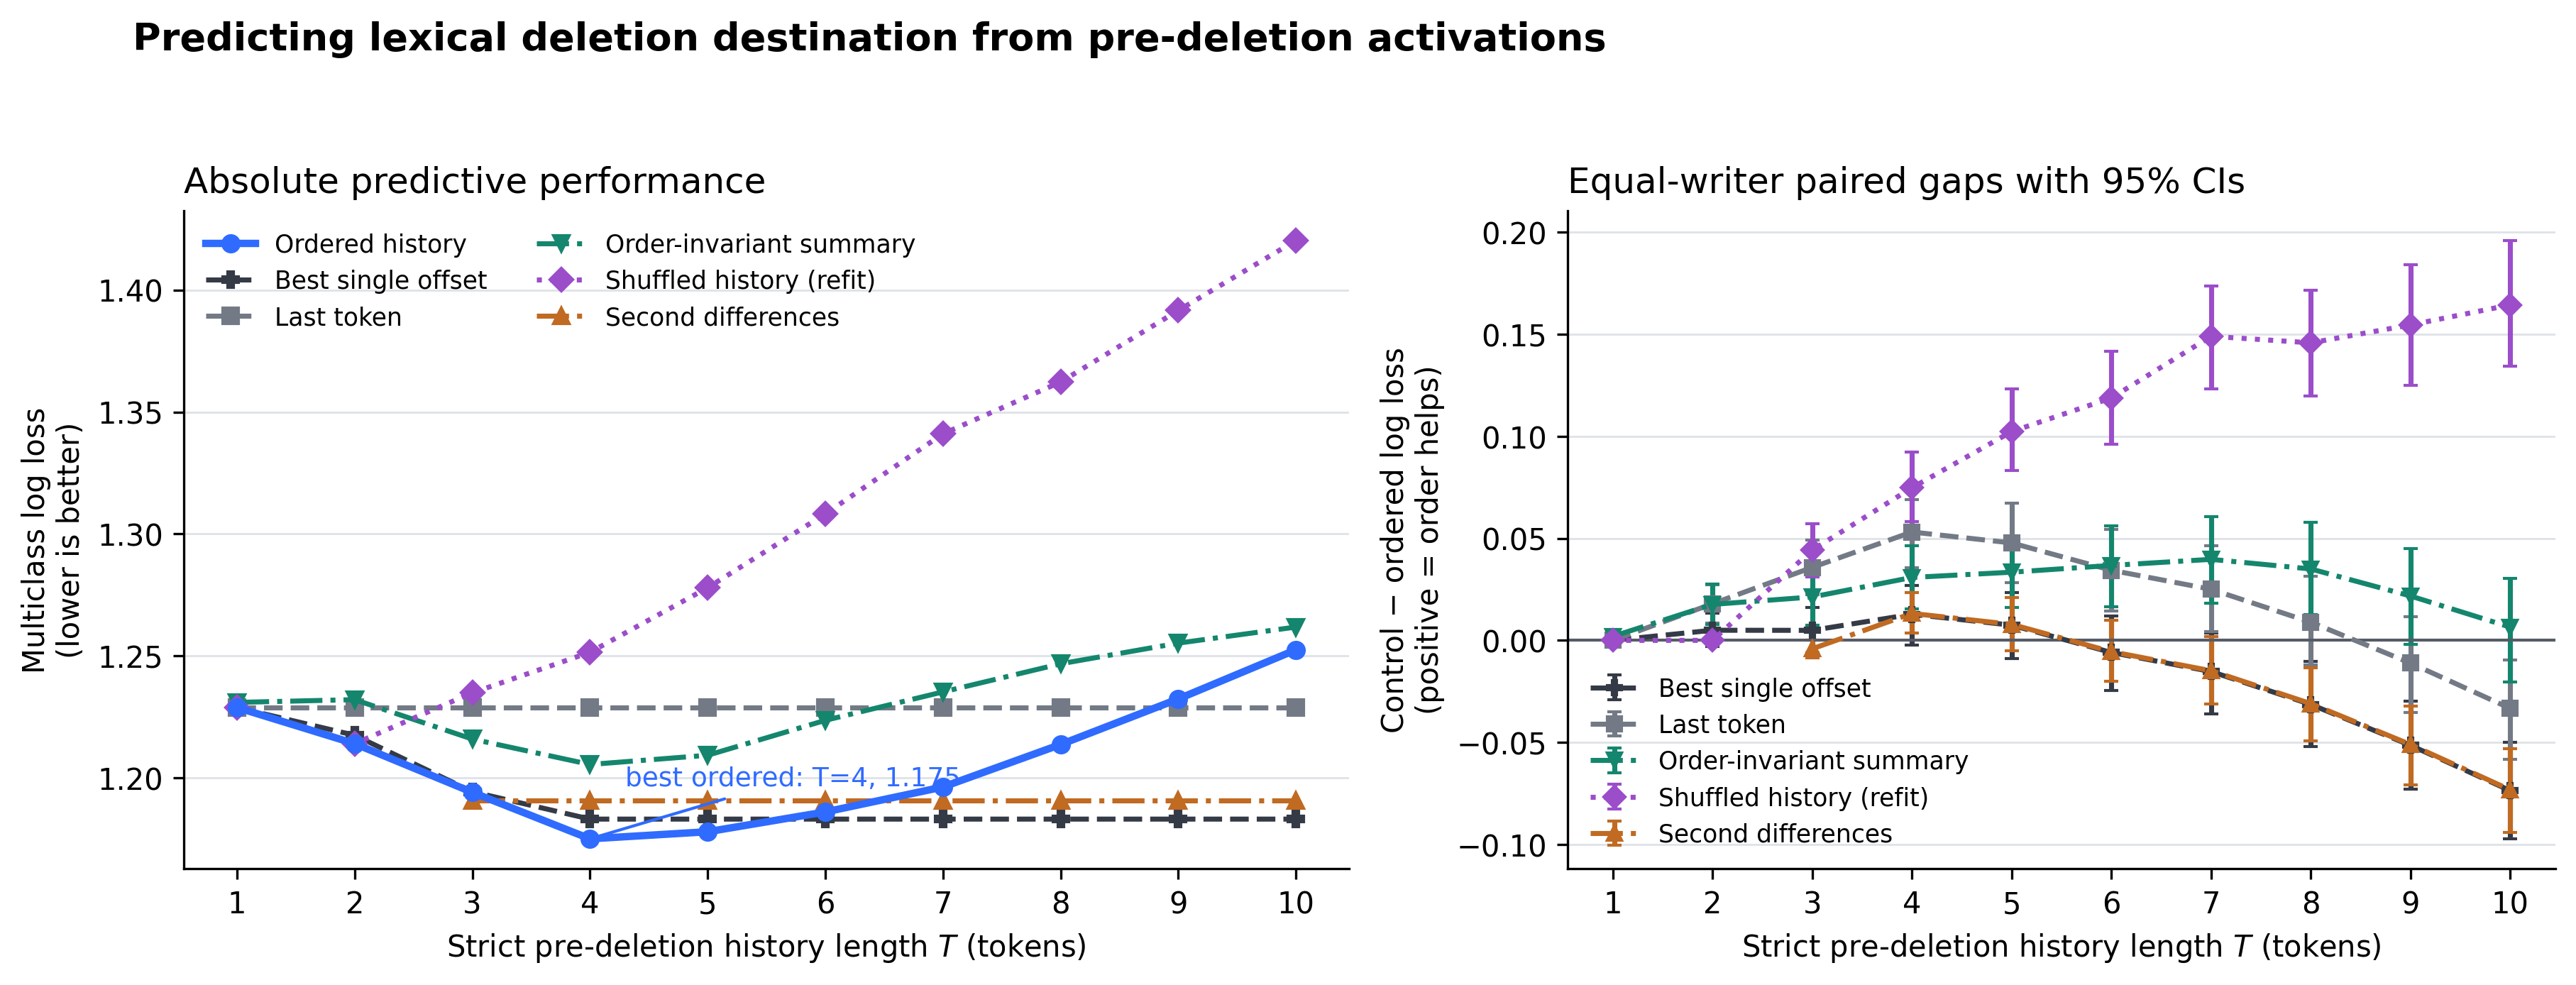

The table this chart was drawn from, first rows:
target, window_tokens, view, view_label, log_loss, balanced_accuracy, control_minus_ordered_equal_writer, ci95_lower, ci95_upper, writers_positive, writers_total
lexical_label, 1, ordered, Ordered history, 1.229, 0.2819, , , , , 
lexical_label, 1, best_offset, Best single offset, 1.229, 0.2819, 0.0, 0.0, 0.0, 0, 2510
lexical_label, 1, endpoint, Last token, 1.229, 0.2819, 0.0, 0.0, 0.0, 0, 2510
lexical_label, 1, invariant_mean_std_max, Order-invariant summary, 1.231, 0.2834, 0.001944, 0.001425, 0.002455, 1276, 2510
lexical_label, 1, ordered_retrained_shuffle, Shuffled history (refit), 1.229, 0.2819, 0.0, 0.0, 0.0, 0, 2510
lexical_label, 2, ordered, Ordered history, 1.214, 0.3087, , , , , 
lexical_label, 2, best_offset, Best single offset, 1.217, 0.293, 0.004967, -0.003068, 0.01321, 1341, 2510
lexical_label, 2, endpoint, Last token, 1.229, 0.2819, 0.01796, 0.008391, 0.02742, 1407, 2510
lexical_label, 2, invariant_mean_std_max, Order-invariant summary, 1.232, 0.3022, 0.01765, 0.007771, 0.02746, 1368, 2510
lexical_label, 2, ordered_retrained_shuffle, Shuffled history (refit), 1.214, 0.3087, 2.7924770955970046e-09, -1.4346133186760831e-08, 1.9320198863970622e-08, 1064, 2510
lexical_label, 3, ordered, Ordered history, 1.194, 0.3314, , , , , 
lexical_label, 3, best_offset, Best single offset, 1.194, 0.3048, 0.004916, -0.006032, 0.01626, 1341, 2510
lexical_label, 3, endpoint, Last token, 1.229, 0.2819, 0.03579, 0.02227, 0.04916, 1450, 2510
lexical_label, 3, invariant_mean_std_max, Order-invariant summary, 1.216, 0.3033, 0.02128, 0.007481, 0.03456, 1407, 2510
lexical_label, 3, ordered_retrained_shuffle, Shuffled history (refit), 1.235, 0.3056, 0.04425, 0.03103, 0.05716, 1455, 2510
lexical_label, 3, second_difference, Second differences, 1.191, 0.3247, -0.004133, -0.008687, 0.0003047, 1337, 2510
lexical_label, 4, ordered, Ordered history, 1.175, 0.352, , , , , 
lexical_label, 4, best_offset, Best single offset, 1.183, 0.31, 0.01281, -0.002189, 0.02705, 1361, 2510
lexical_label, 4, endpoint, Last token, 1.229, 0.2819, 0.05313, 0.03559, 0.06917, 1491, 2510
lexical_label, 4, invariant_mean_std_max, Order-invariant summary, 1.205, 0.3192, 0.03085, 0.01543, 0.04647, 1462, 2510
lexical_label, 4, ordered_retrained_shuffle, Shuffled history (refit), 1.251, 0.3044, 0.07482, 0.05835, 0.09222, 1497, 2510
lexical_label, 4, second_difference, Second differences, 1.191, 0.3247, 0.01321, 0.003671, 0.02327, 1433, 2510
lexical_label, 5, ordered, Ordered history, 1.178, 0.3653, , , , , 
lexical_label, 5, best_offset, Best single offset, 1.183, 0.31, 0.007455, -0.008834, 0.02358, 1373, 2510
lexical_label, 5, endpoint, Last token, 1.229, 0.2819, 0.04777, 0.02842, 0.06734, 1489, 2510
lexical_label, 5, invariant_mean_std_max, Order-invariant summary, 1.209, 0.3209, 0.03343, 0.01608, 0.05033, 1449, 2510
lexical_label, 5, ordered_retrained_shuffle, Shuffled history (refit), 1.278, 0.3002, 0.1024, 0.08339, 0.1231, 1544, 2510
lexical_label, 5, second_difference, Second differences, 1.191, 0.3247, 0.007852, -0.005029, 0.02087, 1380, 2510
lexical_label, 6, ordered, Ordered history, 1.186, 0.3728, , , , , 
lexical_label, 6, best_offset, Best single offset, 1.183, 0.31, -0.005942, -0.02445, 0.01208, 1351, 2510
lexical_label, 6, endpoint, Last token, 1.229, 0.2819, 0.03437, 0.01446, 0.05453, 1470, 2510
lexical_label, 6, invariant_mean_std_max, Order-invariant summary, 1.224, 0.3147, 0.03675, 0.01658, 0.05616, 1442, 2510
lexical_label, 6, ordered_retrained_shuffle, Shuffled history (refit), 1.308, 0.3021, 0.1188, 0.0962, 0.1416, 1532, 2510
lexical_label, 6, second_difference, Second differences, 1.191, 0.3247, -0.005545, -0.01994, 0.009902, 1322, 2510
lexical_label, 7, ordered, Ordered history, 1.196, 0.3768, , , , , 
lexical_label, 7, best_offset, Best single offset, 1.183, 0.31, -0.01528, -0.03589, 0.003662, 1352, 2510
lexical_label, 7, endpoint, Last token, 1.229, 0.2819, 0.02504, 0.004142, 0.04625, 1457, 2510
lexical_label, 7, invariant_mean_std_max, Order-invariant summary, 1.235, 0.3071, 0.03973, 0.01827, 0.06069, 1470, 2510
lexical_label, 7, ordered_retrained_shuffle, Shuffled history (refit), 1.341, 0.2854, 0.1491, 0.1232, 0.1737, 1572, 2510
lexical_label, 7, second_difference, Second differences, 1.191, 0.3247, -0.01488, -0.03123, 0.001784, 1307, 2510
lexical_label, 8, ordered, Ordered history, 1.214, 0.3718, , , , , 
lexical_label, 8, best_offset, Best single offset, 1.183, 0.31, -0.03142, -0.05191, -0.01043, 1317, 2510
lexical_label, 8, endpoint, Last token, 1.229, 0.2819, 0.008899, -0.012, 0.0313, 1441, 2510
lexical_label, 8, invariant_mean_std_max, Order-invariant summary, 1.247, 0.2981, 0.03501, 0.01251, 0.05778, 1459, 2510
lexical_label, 8, ordered_retrained_shuffle, Shuffled history (refit), 1.362, 0.286, 0.1459, 0.12, 0.1715, 1552, 2510
lexical_label, 8, second_difference, Second differences, 1.191, 0.3247, -0.03102, -0.04926, -0.01341, 1291, 2510
lexical_label, 9, ordered, Ordered history, 1.232, 0.3712, , , , , 
lexical_label, 9, best_offset, Best single offset, 1.183, 0.31, -0.05146, -0.07292, -0.02993, 1308, 2510
lexical_label, 9, endpoint, Last token, 1.229, 0.2819, -0.01115, -0.03527, 0.01155, 1391, 2510
lexical_label, 9, invariant_mean_std_max, Order-invariant summary, 1.255, 0.2895, 0.02175, -0.001943, 0.04506, 1433, 2510
lexical_label, 9, ordered_retrained_shuffle, Shuffled history (refit), 1.392, 0.2849, 0.1546, 0.1249, 0.1843, 1556, 2510
lexical_label, 9, second_difference, Second differences, 1.191, 0.3247, -0.05106, -0.07069, -0.03239, 1294, 2510
lexical_label, 10, ordered, Ordered history, 1.253, 0.3648, , , , , 
lexical_label, 10, best_offset, Best single offset, 1.183, 0.31, -0.07368, -0.09728, -0.05011, 1281, 2510
lexical_label, 10, endpoint, Last token, 1.229, 0.2819, -0.03336, -0.05844, -0.009686, 1378, 2510
lexical_label, 10, invariant_mean_std_max, Order-invariant summary, 1.262, 0.2799, 0.006498, -0.0204, 0.03055, 1414, 2510
lexical_label, 10, ordered_retrained_shuffle, Shuffled history (refit), 1.42, 0.2732, 0.1644, 0.1343, 0.1961, 1547, 2510
lexical_label, 10, second_difference, Second differences, 1.191, 0.3247, -0.07328, -0.09423, -0.05295, 1237, 2510
